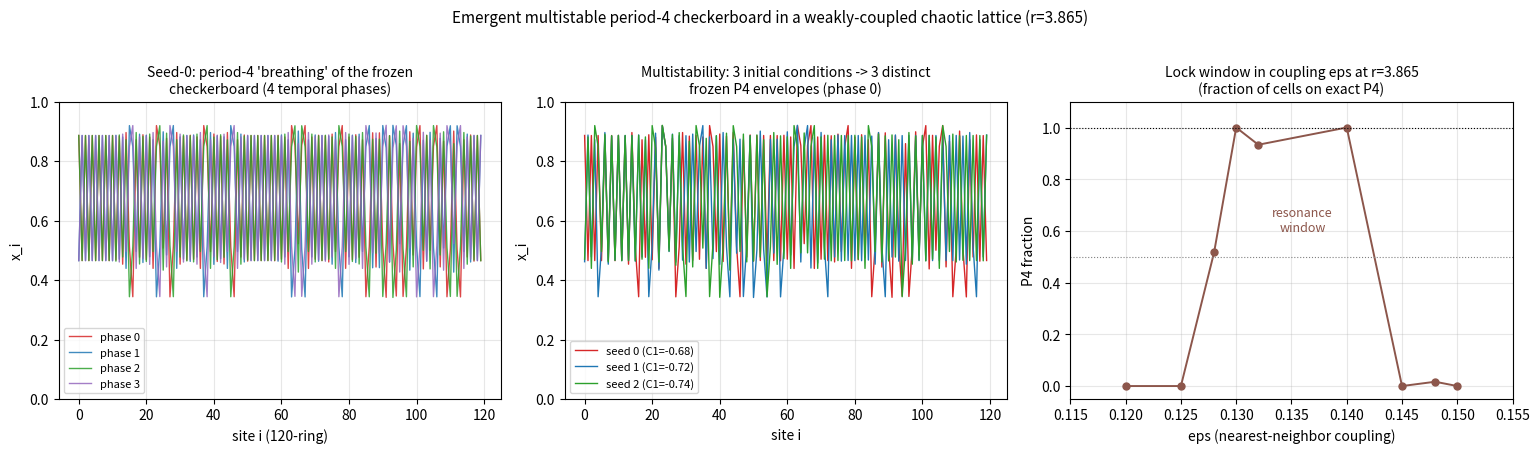

Recreate this plot in Python.
#!/usr/bin/env python3
"""FINAL VERIFICATION + FIGURE for the emergent multistable P4 checkerboard.

1. Nail the lock-window edges in eps (0.125, 0.128, 0.145, 0.148).
2. Checkerboard order parameter across seeds:
   C1 = <u_i u_{i+1}> / var(u)  (negative => antiphase neighbors).
3. Save profiles for plotting; render a 3-panel figure.
"""
import numpy as np
import matplotlib
matplotlib.use("Agg")
import matplotlib.pyplot as plt

def coupled(x, r, eps):
    f = r*x*(1.0 - x)
    return (1.0 - eps)*f + (eps/2.0)*(np.roll(f,1) + np.roll(f,-1))

def run4(n, r, eps, trans, seed):
    np.random.seed(seed)
    x = np.random.rand(n)
    for _ in range(trans):
        x = coupled(x, r, eps)
    P = np.empty((n, 4))
    for k in range(4):
        P[:, k] = x
        x = coupled(x, r, eps)
    return P

r, n = 3.865, 120

# ---- 1. window edges ----
print("=== lock-window edges (exact s4 criterion, 120 cells) ===")
def frac_p4(eps, seed=0):
    np.random.seed(seed)
    x = np.random.rand(n)
    for _ in range(10000):
        x = coupled(x, r, eps)
    S = np.empty((40, n))
    for t in range(40):
        x = coupled(x, r, eps); S[t] = x
    c4 = 0
    for i in range(n):
        s4 = float(np.max(np.abs(S[4:, i] - S[:-4, i])))
        if s4 < 1e-9:
            c4 += 1
    return c4 / n

edges = []
for e in (0.12, 0.125, 0.128, 0.13, 0.132, 0.14, 0.145, 0.148, 0.15):
    f4 = frac_p4(e)
    edges.append((e, f4))
    print("  eps=%.4f  P4 fraction=%.3f" % (e, f4))

# ---- 2. checkerboard order parameter ----
print()
print("=== checkerboard order parameter C1 = <u_i u_{i+1}>/var  (3 seeds) ===")
C1s = []
for s in (0, 1, 2):
    P = run4(n, r, 0.132, 20000, s)
    u = P[:, 0].astype(float)
    u0 = u - u.mean()
    C1 = float(np.mean(u0 * np.roll(u0, 1)) / np.var(u))
    C1s.append(C1)
    print("  seed %d : C1=%.3f   (median|A-C|=%.2e)" % (s, C1, np.median(np.abs(P[:,0]-P[:,2]))))

# ---- 3. figure ----
np.savez("p4_profiles.npz",
         P0=run4(n, r, 0.132, 20000, 0),
         P1=run4(n, r, 0.132, 20000, 1),
         P2=run4(n, r, 0.132, 20000, 2),
         eps_edges=np.array([e for e, _ in edges]),
         p4frac=np.array([f for _, f in edges]),
         C1=np.array(C1s))

i = np.arange(n)
fig, axes = plt.subplots(1, 3, figsize=(15.5, 4.4))

ax = axes[0]
cols = ["#d62728", "#1f77b4", "#2ca02c", "#9467bd"]
for k in range(4):
    ax.plot(i, run4(n, r, 0.132, 20000, 0)[:, k], lw=1.0, alpha=0.85,
            color=cols[k], label="phase %d" % k)
ax.set_title("Seed-0: period-4 'breathing' of the frozen\ncheckerboard (4 temporal phases)", fontsize=10)
ax.set_xlabel("site i (120-ring)"); ax.set_ylabel("x_i"); ax.legend(fontsize=8)
ax.set_ylim(0, 1); ax.grid(alpha=0.3)

ax = axes[1]
for s, c in zip((0, 1, 2), cols[:3]):
    P = run4(n, r, 0.132, 20000, s)
    ax.plot(i, P[:, 0], lw=1.0, color=c, label="seed %d (C1=%.2f)" % (s, C1s[s]))
ax.set_title("Multistability: 3 initial conditions -> 3 distinct\nfrozen P4 envelopes (phase 0)", fontsize=10)
ax.set_xlabel("site i"); ax.set_ylabel("x_i"); ax.legend(fontsize=8)
ax.set_ylim(0, 1); ax.grid(alpha=0.3)

ax = axes[2]
ee = np.array([e for e, _ in edges]); ff = np.array([f for _, f in edges])
ax.plot(ee, ff, "-o", color="#8c564b", lw=1.4, ms=5)
ax.axhline(1.0, color="k", ls=":", lw=0.8)
ax.axhline(0.5, color="gray", ls=":", lw=0.8)
ax.set_title("Lock window in coupling eps at r=3.865\n(fraction of cells on exact P4)", fontsize=10)
ax.set_xlabel("eps (nearest-neighbor coupling)"); ax.set_ylabel("P4 fraction")
ax.set_xlim(0.115, 0.155); ax.set_ylim(-0.05, 1.1)
ax.grid(alpha=0.3)
ax.annotate("resonance\nwindow", xy=(0.136, 0.6), fontsize=9, ha="center", color="#8c564b")

fig.suptitle("Emergent multistable period-4 checkerboard in a weakly-coupled chaotic lattice "
             "(r=3.865)", fontsize=11, y=1.02)
fig.tight_layout()
fig.savefig("p4_checkerboard.png", dpi=150, bbox_inches="tight")
print()
print("saved p4_checkerboard.png")
